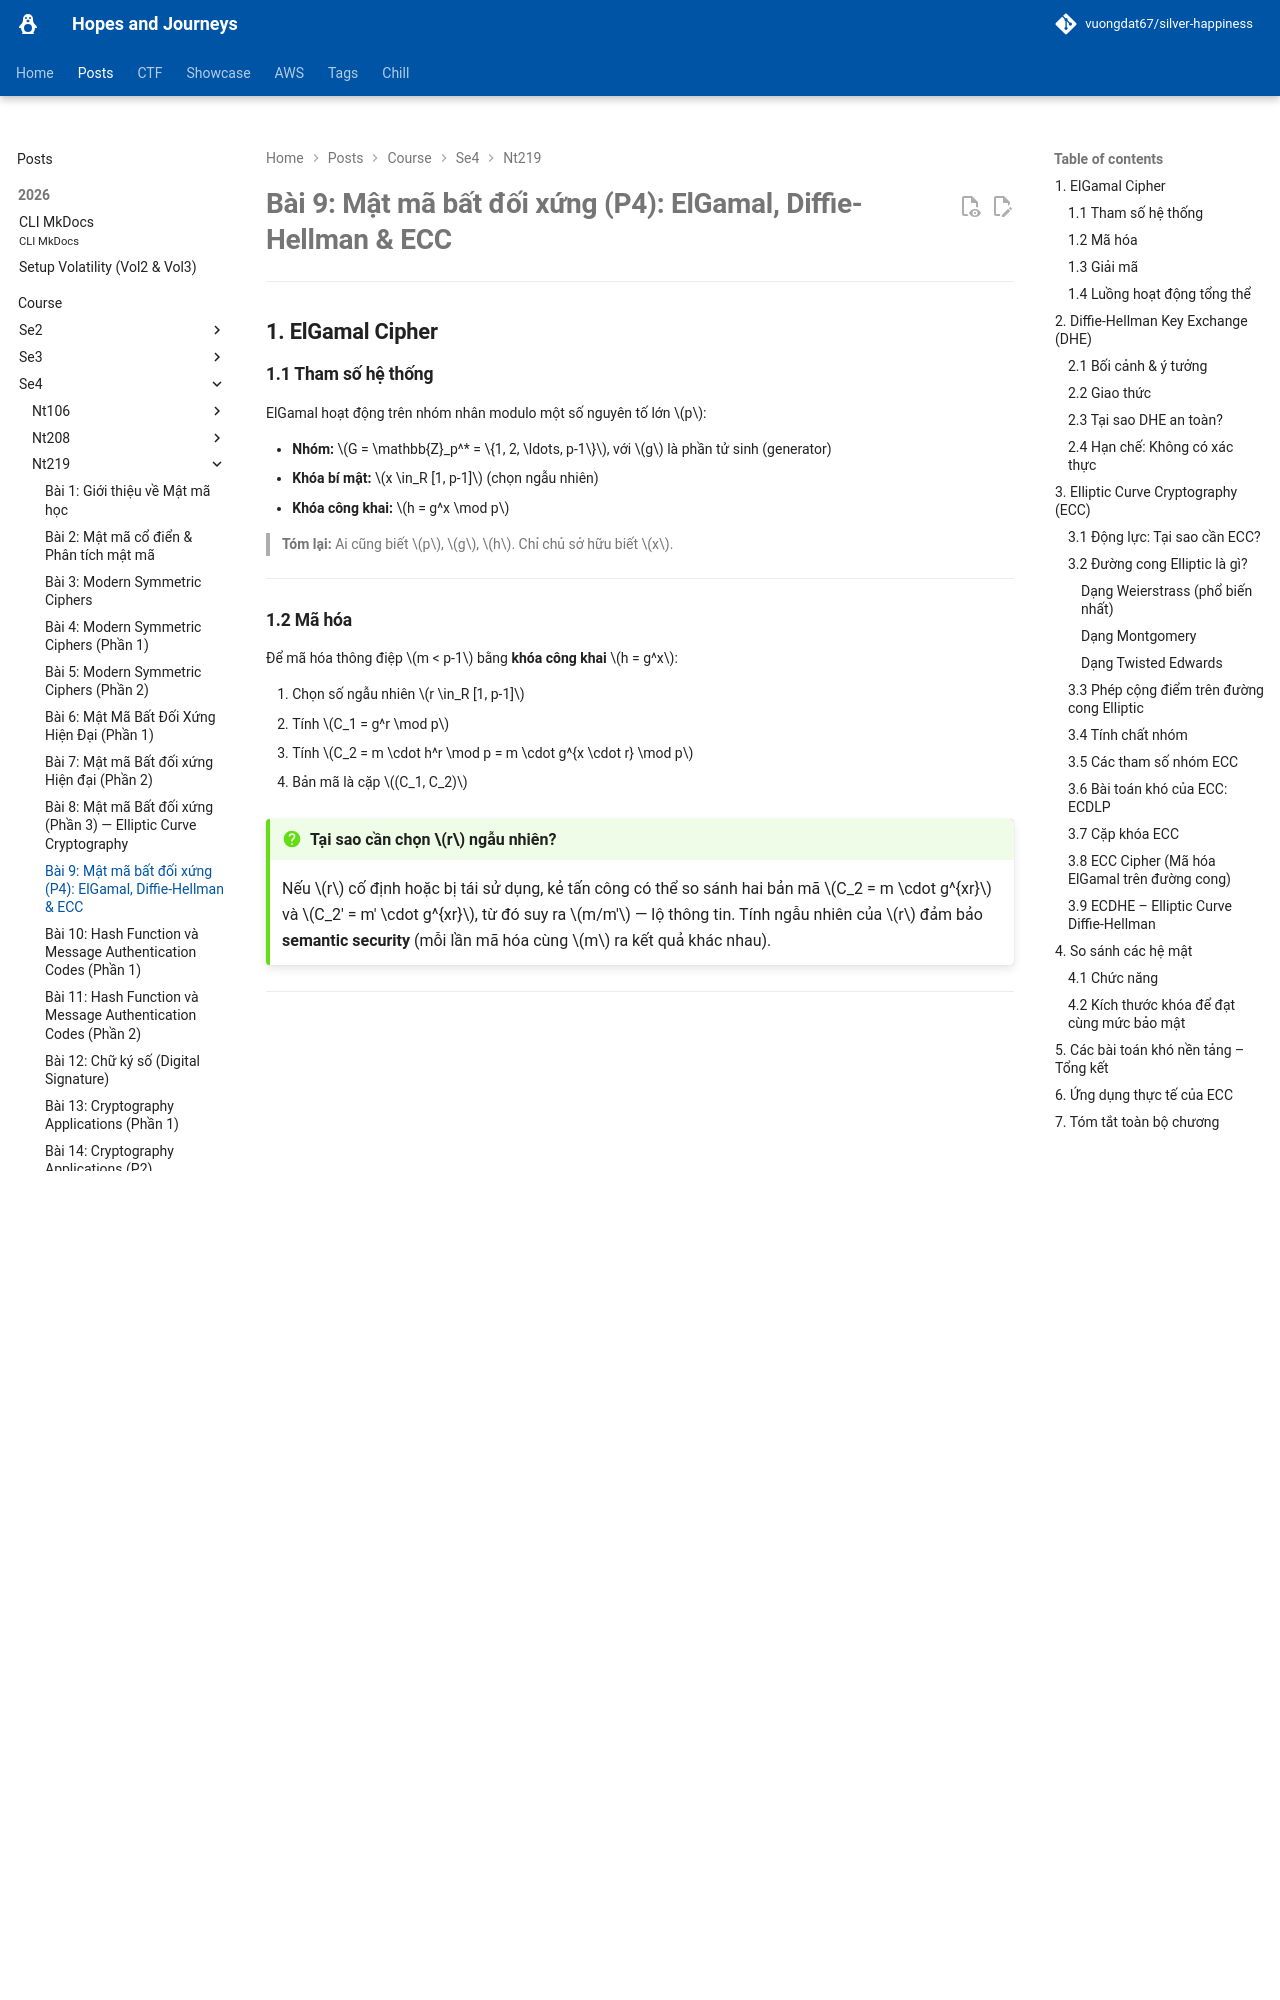

repository: vuongdat67/silver-happiness · page: posts/course/se4/nt219/L9/index.html · generator: mkdocs

# Bài 9: Mật mã bất đối xứng (P4): ElGamal, Diffie-Hellman & ECC

---

## 1. ElGamal Cipher

### 1.1 Tham số hệ thống

ElGamal hoạt động trên nhóm nhân modulo một số nguyên tố lớn $p$:

- **Nhóm:** $G = \mathbb{Z}_p^* = \{1, 2, \ldots, p-1\}$, với $g$ là phần tử sinh (generator)
- **Khóa bí mật:** $x \in_R [1, p-1]$ (chọn ngẫu nhiên)
- **Khóa công khai:** $h = g^x \mod p$

> **Tóm lại:** Ai cũng biết $p$, $g$, $h$. Chỉ chủ sở hữu biết $x$.

---

### 1.2 Mã hóa

Để mã hóa thông điệp $m < p-1$ bằng **khóa công khai** $h = g^x$:

1. Chọn số ngẫu nhiên $r \in_R [1, p-1]$
2. Tính $C_1 = g^r \mod p$
3. Tính $C_2 = m \cdot h^r \mod p = m \cdot g^{x \cdot r} \mod p$
4. Bản mã là cặp $(C_1, C_2)$

!!! question "Tại sao cần chọn $r$ ngẫu nhiên?"
    Nếu $r$ cố định hoặc bị tái sử dụng, kẻ tấn công có thể so sánh hai bản mã $C_2 = m \cdot g^{xr}$ và $C_2' = m' \cdot g^{xr}$, từ đó suy ra $m/m'$ — lộ thông tin. Tính ngẫu nhiên của $r$ đảm bảo **semantic security** (mỗi lần mã hóa cùng $m$ ra kết quả khác nhau).

---

### 1.3 Giải mã

Để giải mã $(C_1, C_2)$ bằng **khóa bí mật** $x$:

1. Tính $C_1^x \mod p = (g^r)^x \mod p = g^{rx} \mod p$
2. Tính:

$$\frac{C_2}{C_1^x} \mod p = \frac{m \cdot g^{xr}}{g^{rx}} \mod p = m$$

---

### 1.4 Luồng hoạt động tổng thể

```mermaid
sequenceDiagram
    participant Alice
    participant Bob

    Bob-->>Alice: Công khai khóa PU_B = (h_B = g^x_B, p)

    Note over Alice: Chọn r ngẫu nhiên
    Note over Alice: C1 = g^r mod p
    Note over Alice: C2 = m · h_B^r mod p

    Alice->>Bob: Gửi (C1, C2)

    Note over Bob: Tính C1^x_B mod p = g^(r·x_B)
    Note over Bob: m = C2 / C1^(x_B) mod p
```

---

## 2. Diffie-Hellman Key Exchange (DHE)

### 2.1 Bối cảnh & ý tưởng

Alice và Bob chưa từng gặp nhau, **không chia sẻ bí mật nào trước đó**, nhưng muốn thiết lập một **khóa đối xứng chung** qua kênh truyền công khai (kẻ nghe lén có thể thấy mọi thứ).

**Thông tin công khai:** số nguyên tố lớn $p$ và generator $g$ của $\mathbb{Z}_p^*$.

---
